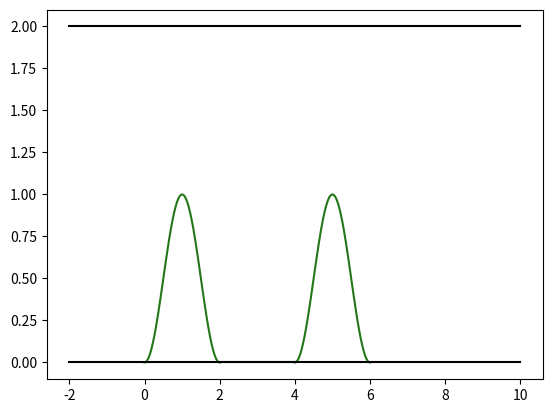

Write Python code to recreate this figure. (Note: this script raises an exception after producing the figure.)

import matplotlib.pyplot as plt
import numpy as np

from math import cos, sin, sinh, log, exp, sqrt, pi

#from numpy.lib.shape_base import apply_along_axis

def printf(a):
    print("{0:.5f}".format(a))

class Point:
    x = 0
    z = 0

#============================================================================

Z = 0
k = 6
a = 2

switcher = 4

if(switcher == 0):
   
    z1 = 0
    z2 = 2
    
    def f(z):
        if z > 0 and z <= 2:
            return 0.5*(sin(pi*(z-0.5)) + 1)
        else:
            return 0

    def derivative(z):
        if z > 0 and z <= 2:
            return 0.5*pi*cos(pi*(z-0.5))
        else:
            return 0
    
    x = np.linspace(0, 2, 1001)
    y = 0.5*(np.sin(pi*(x-0.5)) + 1)
    plt.plot(x, y, color = '#4a28ea')
                      
elif(switcher == 1):

    z1 = 0
    z2 = 2
    aa = 0.64*pi 
    bb = -0.16
    
    def f(z):
        if z > 0 and z <= 1:
            return 0.5*(-2*(z**3)+3*(z**2))
        elif z > 1 and z <= 2:
            return 0.5*(2*((z-2)**3)+3*((z-2)**2))
        else:
            return 0

    def derivative(z):
        if z > 0 and z <= 1:
            return 0.5*(-6*(z**2)+6*z)
        elif z > 1 and z <= 2:
            return 0.5*(6*((z-2)**2)+6*(z-2))
        else:
            return 0

    x = np.linspace(0, 1, 1001)
    y = 0.5*(-2*(x**3)+3*(x**2))
    plt.plot(x, y, color = '#247719')
    x = np.linspace(1, 2, 1001)
    y = 0.5*(2*((x-2)**3)+3*((x-2)**2))
    plt.plot(x, y, color = '#247719')

elif(switcher == 2):

    z1 = 0
    z2 = 3
    
    aa = 0.56*pi 
    bb = -0.06

    def f(z):
        if z > 0 and z <= 1:
            return 0.5*(-2*(z**3)+3*(z**2))
        elif z > 1 and z <= 3:
            return 0.5*(0.25*((z-3)**3)+0.75*((z-3)**2))
        else:
            return 0

    def derivative(z):
        if z > 0 and z <= 1:
            return 0.5*(-6*(z**2)+6*z)
        elif z > 1 and z <= 3:
            return 0.5*(0.75*((z-2)**2)+1.5*(z-2))
        else:
            return 0

    x = np.linspace(0, 1, 1001)
    y = 0.5*(-2*(x**3)+3*(x**2))
    plt.plot(x, y, color = '#247719')
    x = np.linspace(1, 3, 1001)
    y = 0.5*(0.25*((x-3)**3)+0.75*((x-3)**2))
    plt.plot(x, y, color = '#247719') 

elif(switcher == 3):
    z1 = 0
    z2 = 4

    aa = 0.96*pi 
    bb = -0.04

    def f(z):
        if z > 0 and z <= 4:
            return 0.5*(sin(pi*(z-0.5)) + 1)
        else:
            return 0

    def derivative(z):
        if z > 0 and z <= 4:
            return 0.5*pi*cos(pi*(z-0.5))
        else:
            return 0

    x = np.linspace(0, 4, 1001)
    y = 0.5*(np.sin(pi*(x-0.5)) + 1)
    plt.plot(x, y, color = '#247719')

elif(switcher == 4):
    z1 = 0
    z2 = 6

    aa = 0.96*pi 
    bb = 0.04

    def f(z):
        if z > 0 and z <= 2:
            return 0.5*(sin(pi*(z-0.5)) + 1)
        if z > 2 and z <= 4:
            return 0
        if z > 4 and z <= 6:
            return 0.5*(sin(pi*(z-0.5)) + 1)
        else:
            return 0

    def derivative(z):
        if z > 0 and z <= 2:
            return 0.5*pi*cos(pi*(z-0.5))
        if z > 4 and z <= 6:
            return 0.5*pi*cos(pi*(z-0.5))
        else:
            return 0

    x = np.linspace(0, 2, 1001)
    y = 0.5*(np.sin(pi*(x-0.5)) + 1)
    plt.plot(x, y, color = '#247719')
    
    x = np.linspace(2, 4, 3)
    y = np.zeros(3)
    plt.plot(x, y, color = '#247719')
    
    x = np.linspace(4, 6, 1001)
    y = 0.5*(np.sin(pi*(x-0.5)) + 1)
    plt.plot(x, y, color = '#247719')

x = np.linspace(-2, 10, 3)
y = np.full(3, a)
plt.plot(x, y, color = 'black')

x = np.linspace(-2, 10, 3)
y = np.full(3, 0)
plt.plot(x, y, color = 'black')

plt.show()

def J(z):
    return sqrt(1+(derivative(z))**2)

#============================================================================

def fi(m, x):
    return sqrt(2/a)*sin(pi*m*x/a)

def pm(m):
    x = ((pi*m/a)**2)-(k**2)
    if x > 0:
        return complex(sqrt(x), 0)
    else:
        return complex(0, sqrt(-x))

def gamma(m):
    x = k**2-(pi*m/a)**2
    if x > 0:
        return complex(sqrt(x), 0)
    else:
        return complex(0, sqrt(-x))

#============================================================================

def G(M, P): 
    sum = 0
    for m in range(1, 51):        
        x = complex(0,0)
        b = ((pi*m/a)**2)-(k**2)
        if b < 0:
            x = complex(2*pi/a, 0) / pm(m) 
            x = x * complex(cos(pm(m).imag*abs(M.z-P.z)), -sin(pm(m).imag*abs(M.z-P.z)))
            x = x + complex((-2/m)*exp((-pi*m/a)*abs(M.z-P.z)), 0)
            x = x * sin((pi*m/a)*(M.x))
            x = x * sin((pi*m/a)*(P.x))

        else:
            x = (2*pi)/(a*pm(m).real) * exp(-pm(m).real*abs(M.z-P.z))        
            x = x + (-2/m)*exp((-pi*m/a)*abs(M.z-P.z))
            x = x * sin((pi*m/a)*(M.x))
            x = x * sin((pi*m/a)*(P.x))
        sum += x
        
    #sum = sum * sin((pi*m/a)*(M.x))
    #sum = sum * sin((pi*m/a)*(P.x))
    return sum

def psea(M, P):
    
    dividend = 0
    dividend = (sin((pi/(2*a))*(M.x+P.x)))**2
    dividend = dividend + (sinh((pi/(2*a))*(M.z-P.z)))**2

    divider = 0
    divider = (sin((pi/(2*a))*(M.x-P.x)))**2
    divider = divider + (sinh((pi/(2*a))*(M.z-P.z)))**2

    return dividend/divider

def K(i, j, Z):
    
    zm = (Z[i] + Z[i+1])/2
    zp = (Z[j] + Z[j+1])/2

    L = z2 - z1
    M = Point()
    M.z = zm
    M.x = f(zm)

    P = Point()
    P.z = zp
    P.x = f(zp)

    sum = 0
    sum = G(M,P)
    sum = sum * J(zp)
    sum = sum * (Z[j+1] - Z[j])
    #print(sum)

    if i == j:
         
        psi = 0
        psi = (Z[j+1]-zm)*(log(abs(Z[j+1] - zm))-1) - (Z[j]-zm)*(log(abs(Z[j] - zm))-1)
        psi = psi * J(zp)
        #print(psi)
        #print (sum-psi)
        return sum - psi
    
    else:
        res = 0
        res = psea(M, P) * ((abs(zp - zm))**2)
        res = 0.5*log(res)
        res = res * J(zp)
        res = res * (Z[j+1] - Z[j])

        psi = 0
        psi = (Z[j+1]-zm)*(log(abs(Z[j+1] - zm))-1) - (Z[j]-zm)*(log(abs(Z[j] - zm))-1)
        psi = psi * J(zp)

        return sum + res - psi

def R(i, Z):
    zm = (Z[i] + Z[i+1])/2
    return -(fi(1, f(zm)) * complex(cos(gamma(1).real*zm), sin(gamma(1).real*zm)))                                          

#============================================================================

def fia(m, x, a):
    return sqrt(2/a)*sin(pi*m*x/a)

def pma(m, a):
    x = ((pi*m/a)**2)-((pi+0.01)**2)
    if x > 0:
        return complex(sqrt(x), 0)
    else:
        return complex(0, sqrt(-x))

def gammaa(m, a):
    x = (pi+0.01)**2-(pi*m/a)**2
    if x > 0:
        return complex(sqrt(x), 0)
    else:
        return complex(0, sqrt(-x))

#def Rn(Ans, N, n, a):
    Z = np.linspace(z1, z2, N+1)
    sum = 0
    for i in range(N):
        zp = (Z[i] + Z[i+1])/2
        b = 0
        b = Ans[i] * fia(n, zp, a) * complex(cos(gammaa(n, a).real*zp), sin(gammaa(n, a).real*zp)) * J(zp)
        b = b * (Z[i+1]-Z[i])
        sum += b
    sum = sum / (2*pma(n, a))
    print("R",n," = ",abs(sum)**2)
    return sum

#def Tn(Ans, N, n, a):
    Z = np.linspace(z1, z2, N+1)
    sum = 0
    for i in range(N):
        zp = (Z[i] + Z[i+1])/2
        b = Ans[i] * fia(n, zp, a) * complex(cos(gammaa(n, a).real*zp), -sin(gammaa(n, a).real*zp)) * J(zp)
        b = b * (Z[i+1]-Z[i])
        sum += b
    sum = sum / (2*pma(n, a))
    if (n == 1): sum = sum + 1
    print("T",n," = ",abs(sum)**2)
    return sum

def rn(x, a, b):
    return a/x + b

#============================================================================

def buildGraph(N):
    Z = np.linspace(z1, z2, N+1)
    #print(Z)
    Kernels = np.zeros((N, N), dtype = np.complex)
    Right = np.zeros(N , dtype = np.complex)

    for i in range(N):
        s = ""
        for j in range(N):
            Kernels[i][j] = K(i,j,Z)/(2*pi)
            temp = Kernels[i][j]

            re = temp.real
            im = temp.imag
            
            if (abs(temp) < 0.01):
                s += "\033[37m {:>4.1f}{:>4.1f}i".format(re, im)     
            elif (abs(temp) < 0.1):
                s += "\033[36m {:>4.1f}{:>4.1f}i".format(re, im) 
            else:
                s += "\033[34m {:>4.1f}{:>4.1f}i".format(re, im)

        Right[i] = R(i, Z)
        temp = Right[i]
        re = temp.real
        im = temp.imag
            
        if (abs(temp) < 0.01):
            s += "  \033[37m {:>4.1f}{:>4.1f}i".format(re, im)     
        elif (abs(temp) < 0.1):
            s += "  \033[36m {:>4.1f}{:>4.1f}i".format(re, im) 
        else:
            s += "  \033[34m {:>4.1f}{:>4.1f}i".format(re, im)     
    
        #print(s)
        
    Ans = np.linalg.solve(Kernels, Right)

    x = np.linspace((Z[0]+Z[1])/2, (Z[N-1]+Z[N])/2, N)
    mylist = []

    for i in range(N):
        mylist.append(abs(Ans[i]))

    y = np.array(mylist)

    plt.plot(x, y)

    print(max(y))
    
    #R3 = gamma(1).real*abs(Rn(Ans,N,1))**2+gamma(2).real*abs(Rn(Ans,N,2))**2+gamma(3).real*abs(Rn(Ans,N,3))**2
    #T3 = gamma(1).real*abs(Tn(Ans,N,1))**2+gamma(2).real*abs(Tn(Ans,N,2))**2+gamma(3).real*abs(Tn(Ans,N,3))**2

    #print(R3+T3)
    #print(gamma(1))
    #print(gamma(2))
    #print(gamma(3))

def buildRTGraph():
    N = 50
    Z = np.linspace(z1, z2, N+1)
    Kernels = np.zeros((N, N), dtype = np.complex)
    Right = np.zeros(N , dtype = np.complex)

    x = np.linspace(3.14, 6.28, 20)
    mylist1 = []
    mylist2 = []

    for c in range (20):
        #for i in range(N):
            #s = ""
            #for j in range(N):
                #Kernels[i][j] = K(i,j,Z)/(2*pi)
                #temp = Kernels[i][j]
                #re = temp.real
                #im = temp.imag
                
                #if (abs(temp) < 0.01):
                #    s += "\033[37m {:>4.1f}{:>4.1f}i".format(re, im)     
                #elif (abs(temp) < 0.1):
                #    s += "\033[36m {:>4.1f}{:>4.1f}i".format(re, im) 
                #else:
                #    s += "\033[34m {:>4.1f}{:>4.1f}i".format(re, im) 
            #Right[i] = R(i, Z)
            #temp = Right[i]
            #re = temp.real
            #im = temp.imag
                
            #if (abs(temp) < 0.01):
            #    s += "  \033[37m {:>4.1f}{:>4.1f}i".format(re, im)     
            #elif (abs(temp) < 0.1):
            #    s += "  \033[36m {:>4.1f}{:>4.1f}i".format(re, im) 
            #else:
            #    s += "  \033[34m {:>4.1f}{:>4.1f}i".format(re, im)          
        #Ans = np.linalg.solve(Kernels, Right)

        r1 = rn(pi+c*(3.14/20), aa, bb)
        mylist1.append(r1)
        #r1 = abs(Rn(Ans,N,1,1+c*(3.14/20)))
        mylist2.append(1-(r1**2))
        #mylist1.append(r1)

    y = np.array(mylist1)
    plt.plot(x, y)
    y = np.array(mylist2)
    plt.plot(x, y)
    
    #mylist1 = []
    #mylist2 = []

    #for i in range(50):
    #    print(abs(Rn(Ans,N,2,a+i*(6.28/50),k)), abs(Tn(Ans,N,2,a+i*(6.28/50),k)))
    #    mylist1.append(abs(Rn(Ans,N,2,a+i*(6.28/50),k)))
    #    mylist2.append(abs(Tn(Ans,N,2,a+i*(6.28/50),k)))

    #y = np.array(mylist1)
    #plt.plot(x, y)
    #y = np.array(mylist2)
    #plt.plot(x, y)

    #mylist1 = []
    #mylist2 = []

    #for i in range(50):
    #    print(abs(Rn(Ans,N,1,a,k+i*(3.14/50))), abs(Tn(Ans,N,1,a,k+i*(3.14/50))))
    #    mylist1.append(abs(Rn(Ans,N,1,a,k+i*(3.14/50))))
    #    mylist2.append(abs(Tn(Ans,N,1,a,k+i*(3.14/50))))

    #y = np.array(mylist1)
    #plt.plot(x, y)
    #y = np.array(mylist2)
    #plt.plot(x, y)

    #mylist1 = []
    #mylist2 = []

    #for i in range(50):
    #    print(abs(Rn(Ans,N,1,a+i*(3.14/100),k+i*(3.14/100))), abs(Tn(Ans,N,1,a+i*(3.14/100),k+i*(3.14/100))))
    #    mylist1.append(abs(Rn(Ans,N,1,a+i*(3.14/100),k+i*(3.14/100))))
    #    mylist2.append(abs(Tn(Ans,N,1,a+i*(3.14/100),k+i*(3.14/100))))

    #y = np.array(mylist1)
    #plt.plot(x, y)
    #y = np.array(mylist2)
    #plt.plot(x, y)

    #R3 = gamma(1).real*abs(Rn(y,N,1,a))**2+gamma(2).real*abs(Rn(y,N,2,a))**2+gamma(3).real*abs(Rn(y,N,3,a))**2
    #T3 = gamma(1).real*abs(Tn(y,N,1,a))**2+gamma(2).real*abs(Tn(y,N,2,a))**2+gamma(3).real*abs(Tn(y,N,3,a))**2

    #print(R3+T3)
    #print(gamma(1))

def buildGGraph(N):
    Z = np.linspace(z1, z2, N+1)
    #print(Z)
    Kernels = np.zeros((N, N), dtype = np.complex)
    Right = np.zeros(N , dtype = np.complex)

    for i in range(N):
        s = ""
        sum = 0
        for j in range(N):

            zm = (Z[i] + Z[i+1])/2
            zp = (Z[j] + Z[j+1])/2

            L = z2 - z1
            M = Point()
            M.z = zm
            M.x = f(zm)

            P = Point()
            P.z = zp
            P.x = f(zp)

            temp = G(M,P)

            re = temp.real
            im = temp.imag
            
            if (abs(temp) < 0.01):
                s += "\033[37m {:>4.1f}{:>4.1f}i".format(re, im)     
            elif (abs(temp) < 0.1):
                s += "\033[36m {:>4.1f}{:>4.1f}i".format(re, im) 
            else:
                s += "\033[34m {:>4.1f}{:>4.1f}i".format(re, im)
            sum += temp

        temp = sum
        re = temp.real
        im = temp.imag
            
        if (abs(temp) < 0.01):
            s += "  \033[37m {:>4.1f}{:>4.1f}i".format(re, im)     
        elif (abs(temp) < 0.1):
            s += "  \033[36m {:>4.1f}{:>4.1f}i".format(re, im) 
        else:
            s += "  \033[34m {:>4.1f}{:>4.1f}i".format(re, im)

        #print(s)     
    
buildGraph(100)
buildGraph(200)

plt.show()

#buildRTGraph()

#plt.show()

#buildRTGraph(50)

#plt.show()


